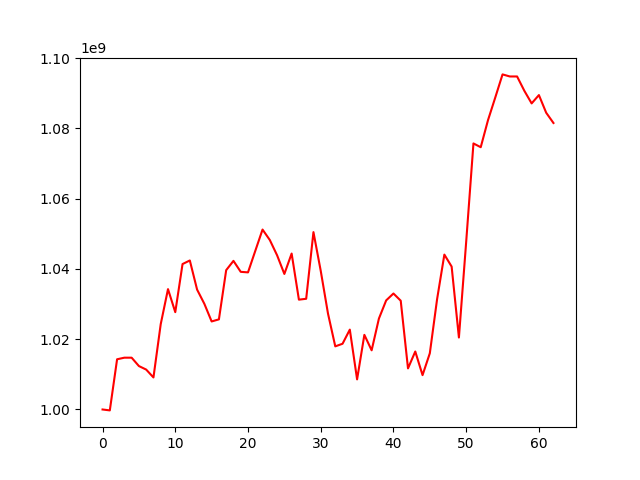

The file beside this chart, header and first rows:
, 0
0, 1000000000
1, 999739275
2, 1014290172
3, 1014743665
4, 1014742231
5, 1012361693
6, 1011358167
7, 1009117873
8, 1024295880
9, 1034256292
10, 1027700270
11, 1041395642
12, 1042415558
13, 1034125464
14, 1030072311
15, 1025055847
16, 1025651651
17, 1039656345
18, 1042299757
19, 1039178912
20, 1039027525
21, 1045133802
22, 1051215005
23, 1048236936
24, 1043890077
25, 1038577479
26, 1044384763
27, 1031261830
28, 1031508049
29, 1050482444
30, 1039469481
31, 1027287019
32, 1017966954
33, 1018709074
34, 1022732413
35, 1008569530
36, 1021241262
37, 1016843586
38, 1025875740
39, 1031054239
40, 1033008797
41, 1030961544
42, 1011695752
43, 1016502366
44, 1009778314
45, 1015997110
46, 1031395100
47, 1044083498
48, 1040678163
49, 1020483062
50, 1047717677
51, 1075725659
52, 1074649943
53, 1082349583
54, 1088805100
55, 1095376454
56, 1094787563
57, 1094787563
58, 1090698291
59, 1087122591
... 3 more rows
